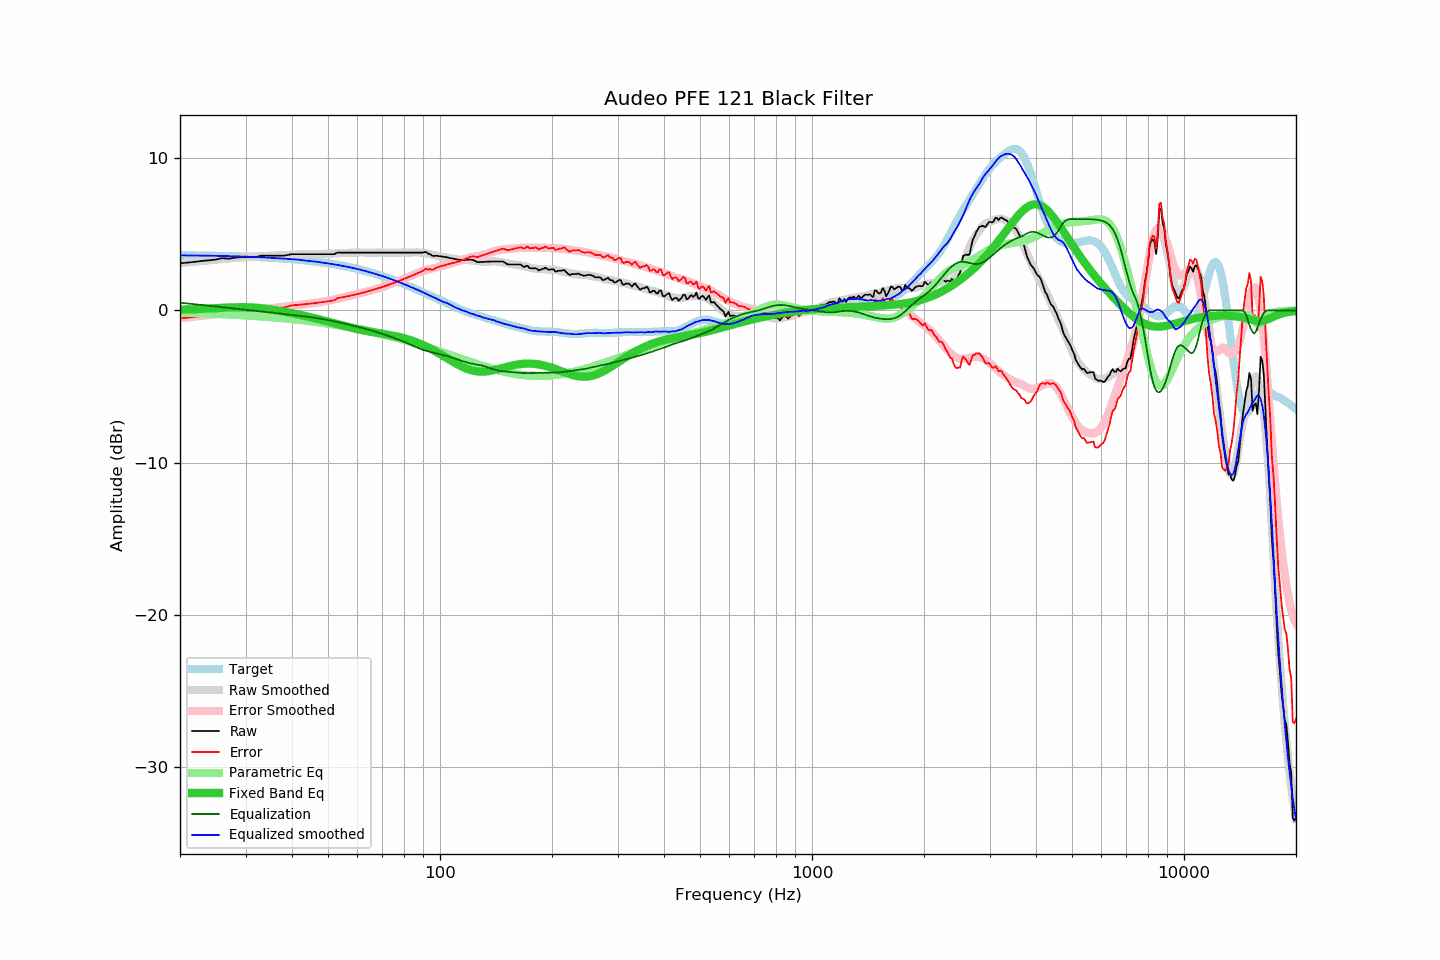

The table this chart was drawn from, first rows:
frequency, raw, error, smoothed, error_smoothed, equalization, parametric_eq, equalized_raw, equalized_smoothed, target
20, 3.09, -0.53, 3.11, -0.51, 0.51, 0.04, 3.60, 3.61, 3.62
21, 3.14, -0.48, 3.16, -0.45, 0.45, 0.06, 3.59, 3.61, 3.62
22, 3.19, -0.42, 3.20, -0.40, 0.40, 0.08, 3.59, 3.60, 3.61
23, 3.25, -0.35, 3.25, -0.35, 0.35, 0.10, 3.60, 3.60, 3.60
24, 3.29, -0.30, 3.29, -0.30, 0.30, 0.13, 3.59, 3.59, 3.59
25, 3.34, -0.24, 3.33, -0.25, 0.25, 0.15, 3.59, 3.58, 3.59
26, 3.43, -0.15, 3.37, -0.21, 0.21, 0.17, 3.64, 3.57, 3.58
27, 3.39, -0.18, 3.40, -0.16, 0.16, 0.19, 3.55, 3.56, 3.57
28, 3.45, -0.10, 3.44, -0.12, 0.12, 0.20, 3.57, 3.55, 3.56
29, 3.49, -0.05, 3.47, -0.08, 0.08, 0.21, 3.57, 3.54, 3.54
30, 3.49, -0.04, 3.49, -0.04, 0.04, 0.21, 3.53, 3.53, 3.53
31, 3.49, -0.03, 3.51, -0.00, 0.00, 0.20, 3.49, 3.52, 3.52
32, 3.49, -0.01, 3.53, 0.03, -0.03, 0.18, 3.46, 3.50, 3.50
33, 3.59, 0.10, 3.55, 0.07, -0.07, 0.15, 3.52, 3.49, 3.49
34, 3.59, 0.12, 3.57, 0.10, -0.10, 0.11, 3.49, 3.47, 3.47
35, 3.59, 0.13, 3.59, 0.13, -0.13, 0.07, 3.46, 3.45, 3.46
36, 3.59, 0.15, 3.60, 0.17, -0.17, 0.02, 3.42, 3.43, 3.44
37, 3.59, 0.17, 3.62, 0.20, -0.20, -0.02, 3.39, 3.42, 3.42
38, 3.59, 0.19, 3.63, 0.23, -0.23, -0.08, 3.36, 3.40, 3.40
39, 3.64, 0.26, 3.65, 0.27, -0.27, -0.13, 3.38, 3.38, 3.38
40, 3.69, 0.33, 3.66, 0.30, -0.30, -0.18, 3.39, 3.36, 3.36
41, 3.69, 0.35, 3.67, 0.33, -0.33, -0.24, 3.36, 3.34, 3.34
42, 3.69, 0.37, 3.68, 0.36, -0.36, -0.29, 3.33, 3.32, 3.32
43, 3.69, 0.40, 3.67, 0.39, -0.39, -0.35, 3.30, 3.28, 3.29
44, 3.69, 0.42, 3.68, 0.42, -0.42, -0.40, 3.27, 3.26, 3.27
45, 3.69, 0.45, 3.69, 0.45, -0.45, -0.46, 3.24, 3.23, 3.24
46, 3.69, 0.48, 3.69, 0.49, -0.49, -0.51, 3.21, 3.21, 3.21
47, 3.69, 0.51, 3.70, 0.52, -0.52, -0.57, 3.17, 3.18, 3.19
48, 3.69, 0.53, 3.71, 0.56, -0.56, -0.63, 3.13, 3.15, 3.16
49, 3.69, 0.57, 3.71, 0.59, -0.59, -0.68, 3.10, 3.11, 3.13
50, 3.69, 0.60, 3.72, 0.63, -0.63, -0.74, 3.06, 3.08, 3.09
51, 3.69, 0.63, 3.73, 0.67, -0.67, -0.79, 3.02, 3.05, 3.06
52, 3.69, 0.66, 3.74, 0.72, -0.72, -0.85, 2.97, 3.02, 3.03
53, 3.80, 0.81, 3.75, 0.76, -0.76, -0.90, 3.04, 2.98, 2.99
54, 3.79, 0.83, 3.76, 0.81, -0.81, -0.95, 2.98, 2.95, 2.96
55, 3.79, 0.87, 3.77, 0.86, -0.86, -1.01, 2.94, 2.91, 2.92
56, 3.79, 0.91, 3.78, 0.90, -0.90, -1.05, 2.89, 2.88, 2.88
57, 3.79, 0.95, 3.79, 0.95, -0.95, -1.10, 2.84, 2.84, 2.84
58, 3.79, 0.99, 3.79, 0.99, -0.99, -1.15, 2.80, 2.80, 2.80
59, 3.79, 1.03, 3.80, 1.04, -1.04, -1.19, 2.75, 2.76, 2.76
60, 3.79, 1.07, 3.80, 1.08, -1.08, -1.23, 2.71, 2.72, 2.72
61, 3.79, 1.12, 3.80, 1.12, -1.12, -1.27, 2.67, 2.68, 2.68
62, 3.79, 1.16, 3.80, 1.17, -1.17, -1.30, 2.62, 2.63, 2.63
63, 3.79, 1.20, 3.79, 1.21, -1.21, -1.34, 2.58, 2.58, 2.59
64, 3.79, 1.25, 3.79, 1.25, -1.25, -1.37, 2.54, 2.54, 2.54
65, 3.79, 1.30, 3.79, 1.30, -1.30, -1.40, 2.49, 2.49, 2.49
66, 3.79, 1.34, 3.79, 1.34, -1.34, -1.43, 2.45, 2.45, 2.45
67, 3.79, 1.39, 3.79, 1.39, -1.39, -1.45, 2.40, 2.40, 2.40
68, 3.79, 1.44, 3.79, 1.44, -1.44, -1.48, 2.35, 2.35, 2.35
69, 3.79, 1.49, 3.79, 1.49, -1.49, -1.51, 2.30, 2.30, 2.30
70, 3.79, 1.54, 3.79, 1.54, -1.54, -1.53, 2.25, 2.25, 2.25
71, 3.79, 1.59, 3.79, 1.59, -1.59, -1.56, 2.20, 2.20, 2.20
72, 3.79, 1.64, 3.79, 1.64, -1.64, -1.58, 2.15, 2.15, 2.15
73, 3.79, 1.69, 3.79, 1.69, -1.69, -1.61, 2.10, 2.10, 2.10
74, 3.79, 1.74, 3.79, 1.74, -1.74, -1.64, 2.05, 2.05, 2.05
75, 3.79, 1.80, 3.79, 1.80, -1.80, -1.67, 2.00, 2.00, 1.99
76, 3.79, 1.85, 3.79, 1.85, -1.85, -1.69, 1.94, 1.94, 1.94
77, 3.79, 1.90, 3.79, 1.90, -1.90, -1.73, 1.89, 1.89, 1.89
78, 3.79, 1.96, 3.79, 1.96, -1.96, -1.76, 1.84, 1.84, 1.84
79, 3.79, 2.01, 3.79, 2.01, -2.01, -1.79, 1.78, 1.78, 1.78
... 553 more rows
